5-way image classification set "processed" from GitHub (ZeiadIbrahim/Egyptian-Artifact-Classifier); label vocabulary: jewellery, pottery, reliefs, statuary, unclassified.

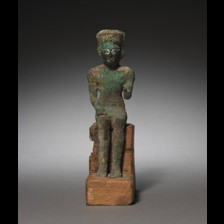
Label: statuary

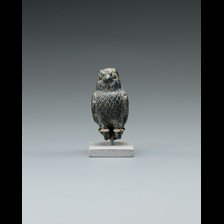
Label: jewellery

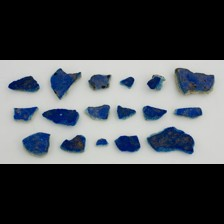
Label: unclassified

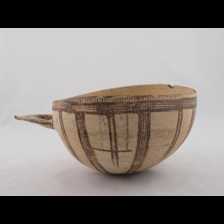
Label: pottery

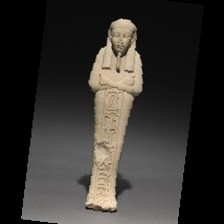
Label: statuary

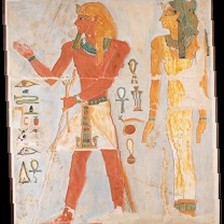
Label: reliefs
